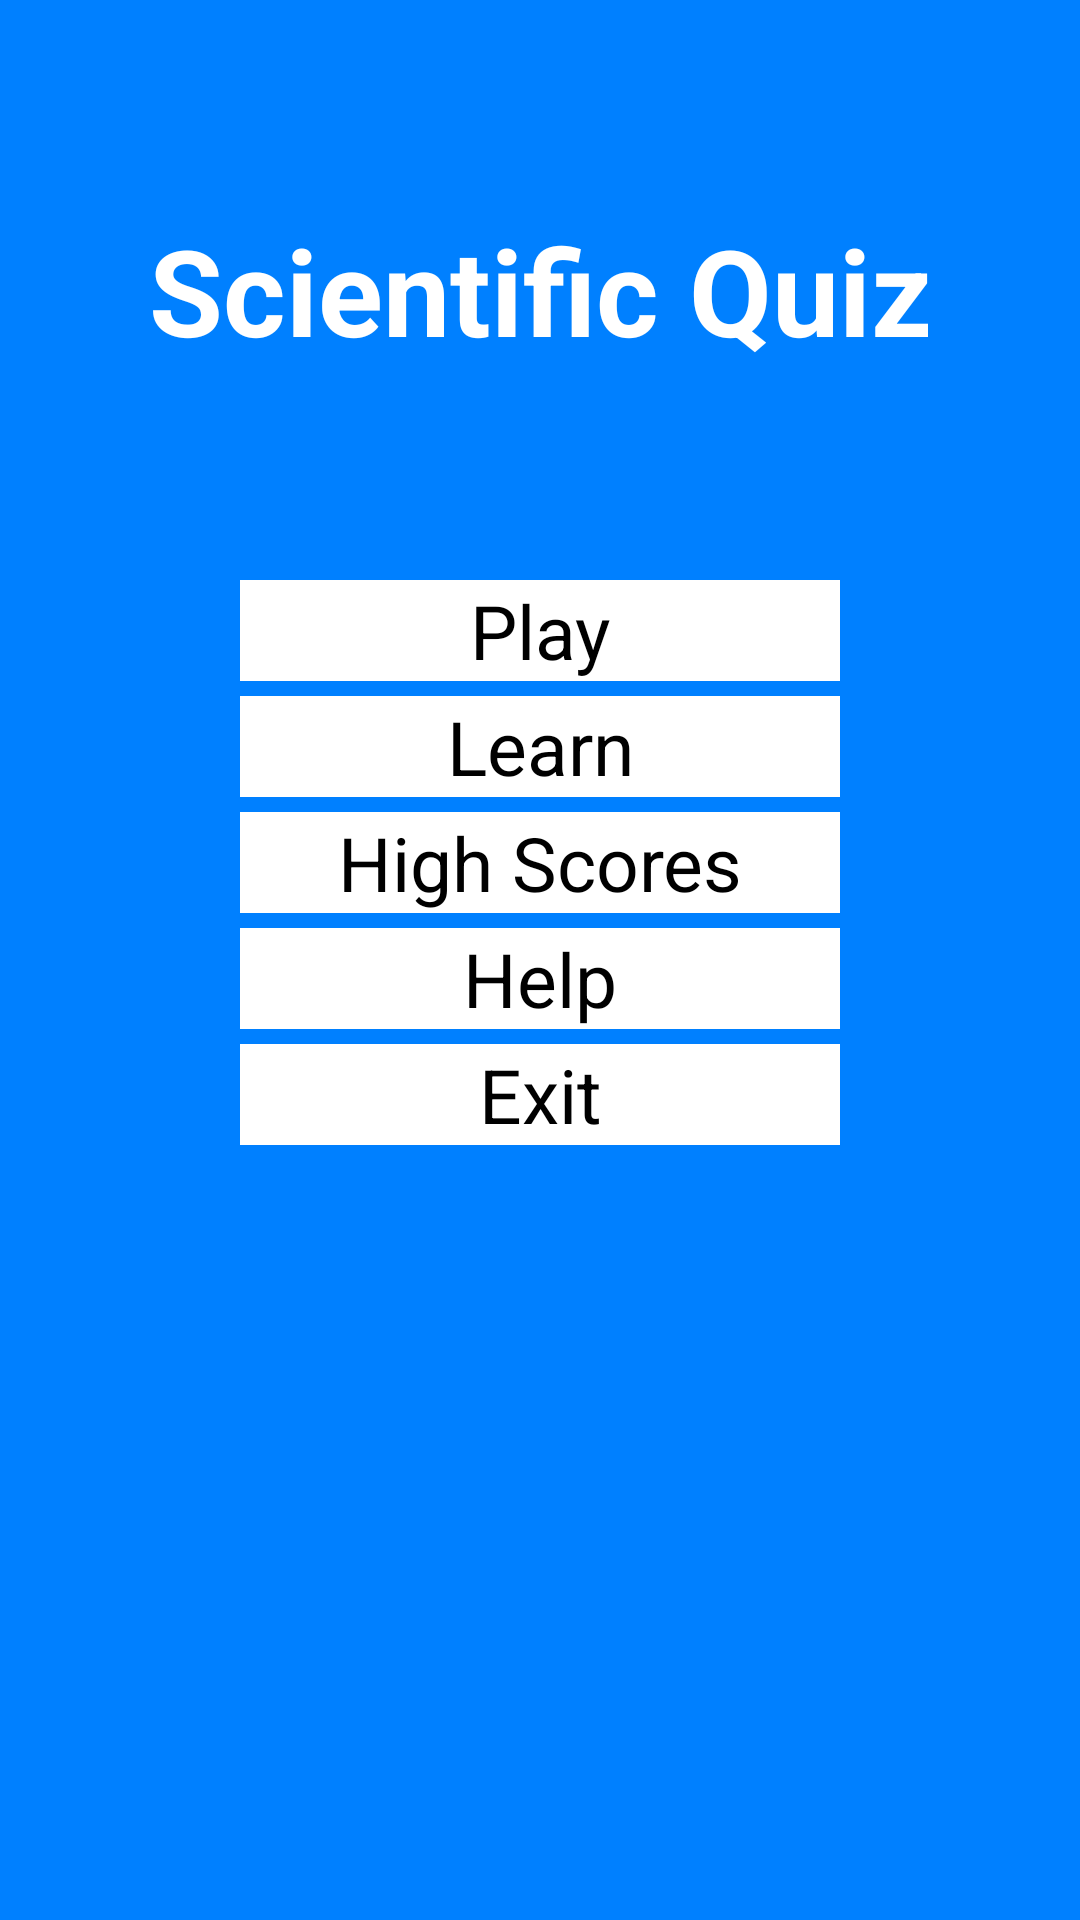

This screen was rendered from an Android layout file. Write that file and the resources it references.
<!-- AndroidManifest.xml: application theme Theme.CloudTV -->
<!-- res/layout/optionsmenu.xml -->
<?xml version="1.0" encoding="utf-8"?>
<ScrollView xmlns:android="http://schemas.android.com/apk/res/android"
    android:layout_width="fill_parent"
    android:layout_height="fill_parent"
    android:orientation="vertical"
    android:fillViewport="true">
    <LinearLayout xmlns:android="http://schemas.android.com/apk/res/android"
        xmlns:ads="http://schemas.android.com/apk/res-auto"
        android:layout_width="match_parent"
        android:layout_height="match_parent"
        android:background="#0080ff"
        android:orientation="vertical">

        <TextView
            android:layout_width="match_parent"
            android:layout_height="wrap_content"
            android:layout_centerHorizontal="true"
            android:layout_gravity="center"
            android:layout_marginTop="50dp"
            android:gravity="center"
            android:inputType="textMultiLine"
            android:text="Scientific Quiz"
            android:padding="20dp"
            android:textColor="#ffffff"
            android:textSize="40.0sp"
            android:textStyle="bold" />

        <Button
            android:id="@+id/btnplay"
            android:layout_width="fill_parent"
            android:layout_height="wrap_content"
            android:layout_gravity="center"
            android:layout_marginLeft="80dp"
            android:layout_marginRight="80dp"
            android:layout_marginTop="50dp"
            android:background="#fff"
            android:gravity="center"
            android:text="Play"
            android:textColor="#000000"
            android:textSize="25.0sp" />

        <Button
            android:id="@+id/btnlearn"
            android:layout_width="fill_parent"
            android:layout_height="wrap_content"
            android:layout_gravity="center"
            android:layout_marginLeft="80dp"
            android:layout_marginRight="80dp"
            android:layout_marginTop="5dp"
            android:background="#fff"
            android:gravity="center"
            android:text="Learn"
            android:textColor="#000000"
            android:textSize="25.0sp" />

        <Button
            android:id="@+id/btnhighscore"
            android:layout_width="fill_parent"
            android:layout_height="wrap_content"
            android:layout_gravity="center"
            android:layout_marginLeft="80dp"
            android:layout_marginRight="80dp"
            android:layout_marginTop="5dp"
            android:background="#fff"
            android:gravity="center"
            android:text="High Scores"
            android:textColor="#000000"
            android:textSize="25.0sp" />

        <Button
            android:id="@+id/btnhelp"
            android:layout_width="fill_parent"
            android:layout_height="wrap_content"
            android:layout_gravity="center"
            android:layout_marginLeft="80dp"
            android:layout_marginRight="80dp"
            android:layout_marginTop="5dp"
            android:background="#fff"
            android:gravity="center"
            android:text="Help"
            android:textColor="#000000"
            android:textSize="25.0sp" />

        <Button
            android:id="@+id/btnexit"
            android:layout_width="fill_parent"
            android:layout_height="wrap_content"
            android:layout_gravity="center"
            android:layout_marginLeft="80dp"
            android:layout_marginRight="80dp"
            android:layout_marginTop="5dp"
            android:background="#fff"
            android:gravity="center"
            android:text="Exit"
            android:textColor="#000000"
            android:textSize="25.0sp" />
    </LinearLayout>
</ScrollView>
<!-- resources referenced by this layout -->
<resources>
  <style name="Theme.CloudTV" parent="@style/Theme.Leanback" />
</resources>
